Run: headless pygame with SDL's dummy video driver; simulated clock (each Clock.tick advances the game by its frame time, no real sleeping); random seed 0; keys injected as events and as key.get_pressed() state; no mouse input.
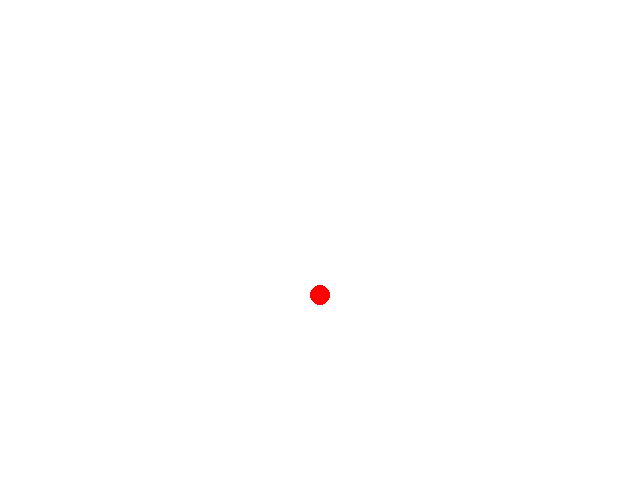
Frame 1 of 4 · flips 1–60 · no input
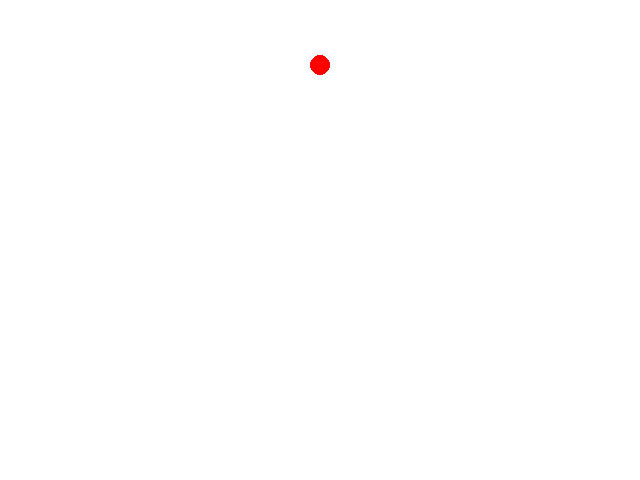
Frame 2 of 4 · flips 61–180 · tapped SPACE, RETURN · held RIGHT (→), D
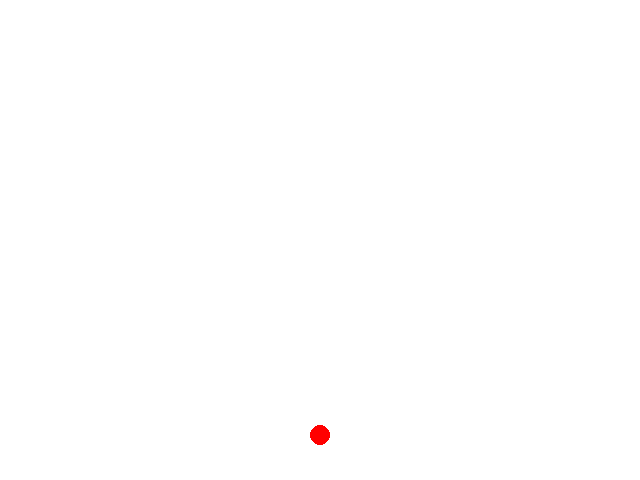
Frame 3 of 4 · flips 181–300 · held DOWN (↓), S
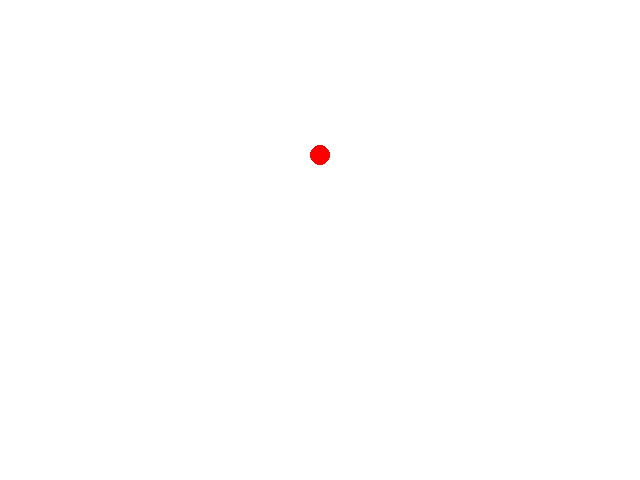
Frame 4 of 4 · flips 301–420 · held LEFT (←), A, UP (↑), W

The pygame program that drew these frames:

import sys
import pygame
from pygame.locals import QUIT

def fine():
    pygame.quit()
    sys.exit()

pygame.init()
WIDTH = 640
HEIGHT = 480
WSIZE = (WIDTH, HEIGHT)
surface = pygame.display.set_mode( WSIZE )
pygame.display.set_caption( 'Squash(Bound Ball)' )
clock = pygame.time.Clock()
FPS = 10

WHITE = (255,255,255)
RED = (255,0,0)
RADIUS = 10
x = surface.get_rect().centerx
y = 0
dely = 5

while True:
    for event in pygame.event.get():
        if event.type == QUIT:
            fine()
            
    surface.fill( WHITE )
    pygame.draw.circle( surface, RED, (x,y), RADIUS )
    if y>=HEIGHT or y<0:
        dely = -dely
    y += dely
    pygame.display.update()
    clock.tick( FPS )
